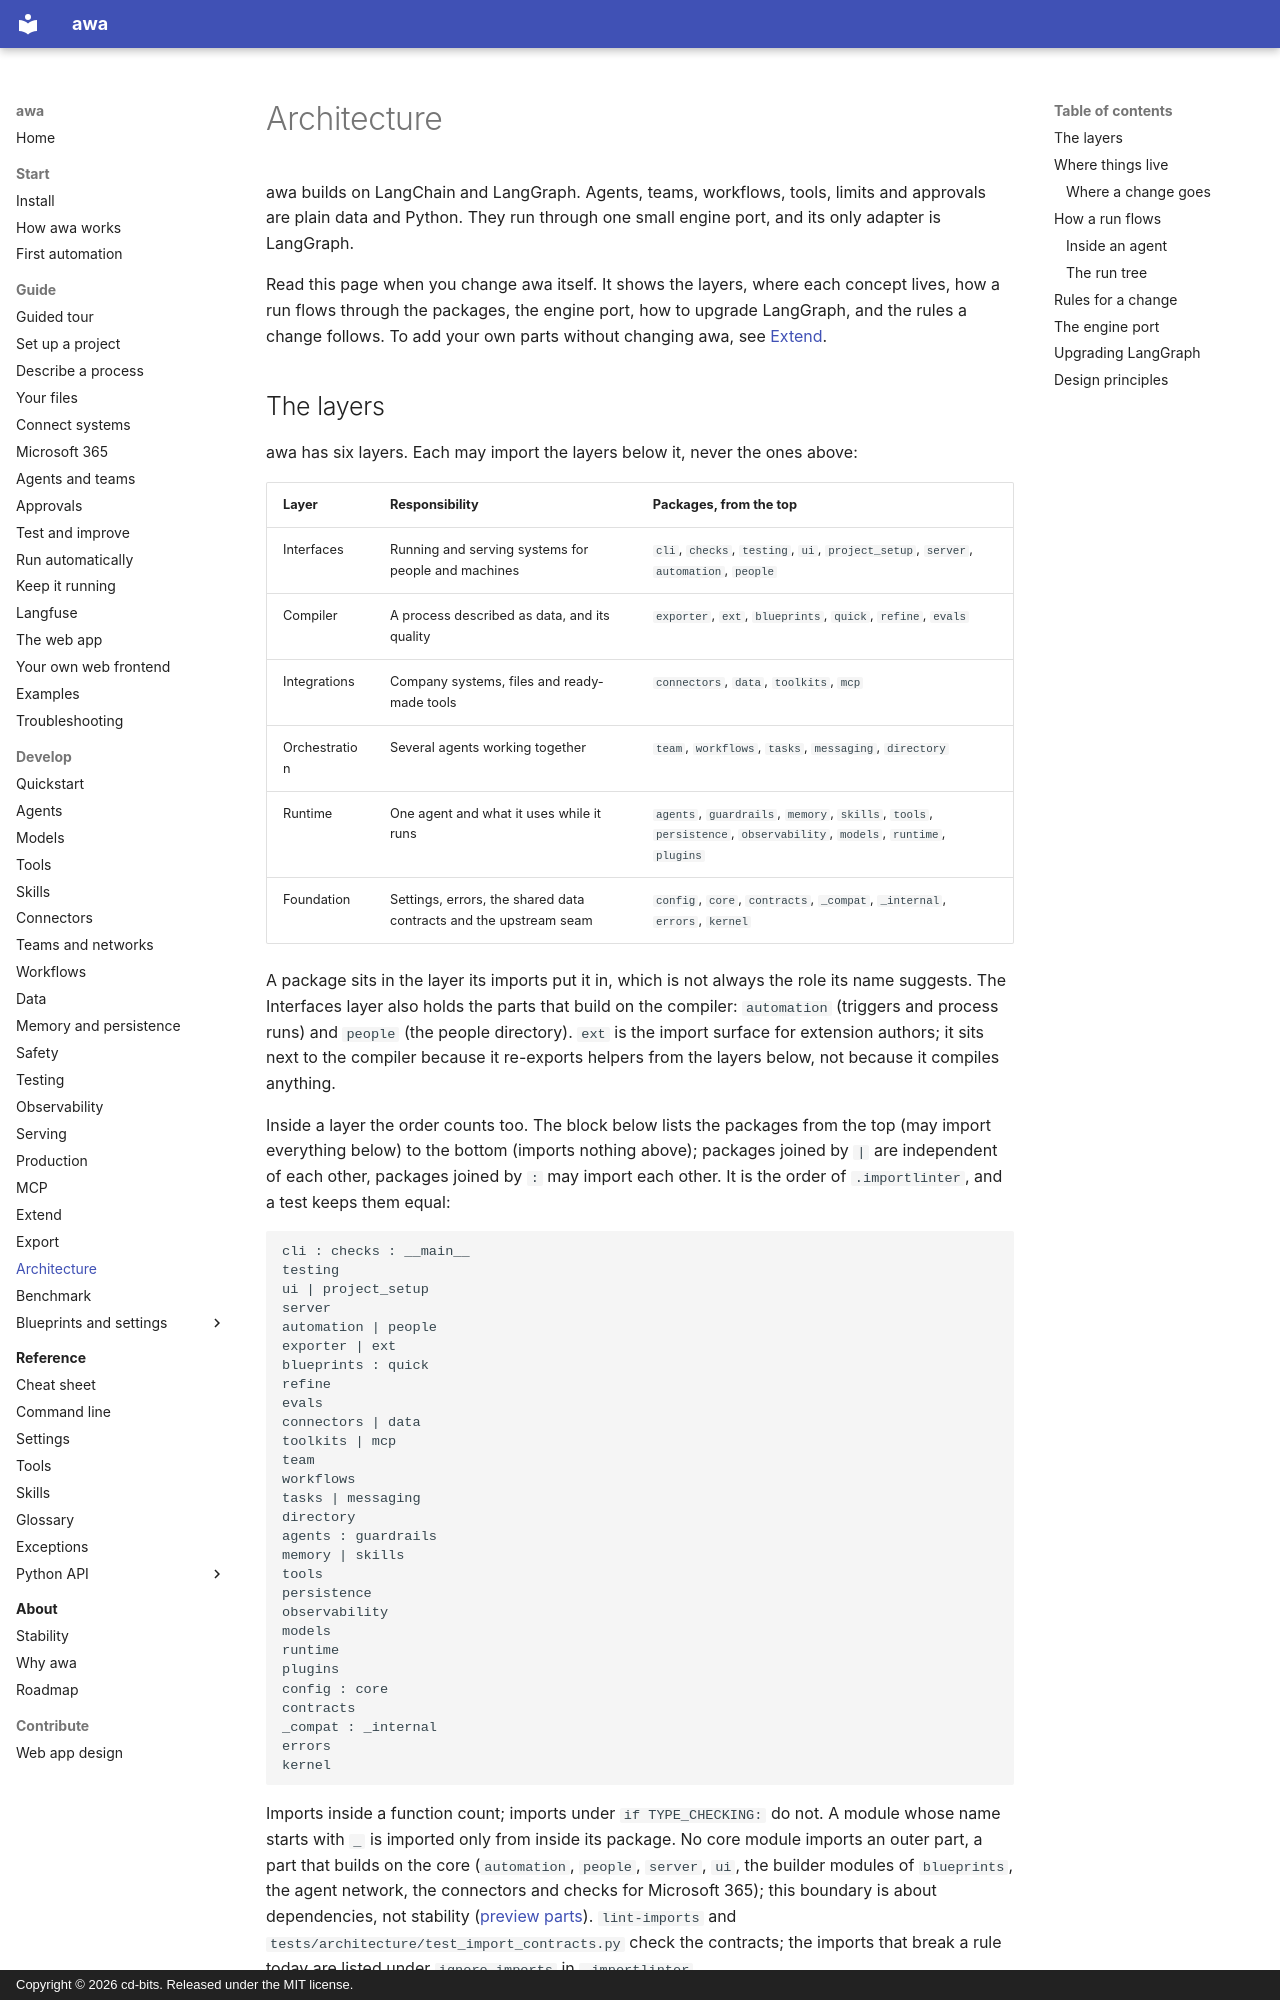

repository: awa-projekt/multiagent_orchestration · page: develop/architecture/index.html · generator: mkdocs · copyright: Copyright © 2026 cd-bits. Released under the MIT license.

# Architecture

awa builds on LangChain and LangGraph. Agents, teams, workflows, tools, limits and approvals are
plain data and Python. They run through one small engine port, and its only adapter is LangGraph.

Read this page when you change awa itself. It shows the layers, where each concept lives, how a run
flows through the packages, the engine port, how to upgrade LangGraph, and the rules a change
follows. To add your own parts without changing awa, see [Extend](extend.md).

## The layers

awa has six layers. Each may import the layers below it, never the ones above:

| Layer | Responsibility | Packages, from the top |
| --- | --- | --- |
| Interfaces | Running and serving systems for people and machines | `cli`, `checks`, `testing`, `ui`, `project_setup`, `server`, `automation`, `people` |
| Compiler | A process described as data, and its quality | `exporter`, `ext`, `blueprints`, `quick`, `refine`, `evals` |
| Integrations | Company systems, files and ready-made tools | `connectors`, `data`, `toolkits`, `mcp` |
| Orchestration | Several agents working together | `team`, `workflows`, `tasks`, `messaging`, `directory` |
| Runtime | One agent and what it uses while it runs | `agents`, `guardrails`, `memory`, `skills`, `tools`, `persistence`, `observability`, `models`, `runtime`, `plugins` |
| Foundation | Settings, errors, the shared data contracts and the upstream seam | `config`, `core`, `contracts`, `_compat`, `_internal`, `errors`, `kernel` |

A package sits in the layer its imports put it in, which is not always the role its name
suggests. The Interfaces layer also holds the parts that build on the compiler: `automation`
(triggers and process runs) and `people` (the people directory). `ext` is the import surface for
extension authors; it sits next to the compiler because it re-exports helpers from the layers
below, not because it compiles anything.

Inside a layer the order counts too. The block below lists the packages from the top (may import
everything below) to the bottom (imports nothing above); packages joined by `|` are independent of
each other, packages joined by `:` may import each other. It is the order of `.importlinter`, and a
test keeps them equal:

<!-- layers:start -->
```text
cli : checks : __main__
testing
ui | project_setup
server
automation | people
exporter | ext
blueprints : quick
refine
evals
connectors | data
toolkits | mcp
team
workflows
tasks | messaging
directory
agents : guardrails
memory | skills
tools
persistence
observability
models
runtime
plugins
config : core
contracts
_compat : _internal
errors
kernel
```
<!-- layers:end -->

Imports inside a function count; imports under `if TYPE_CHECKING:` do not. A module whose name starts
with `_` is imported only from inside its package. No core module imports an outer part, a part that
builds on the core (`automation`, `people`, `server`, `ui`, the builder modules of `blueprints`, the
agent network, the connectors and checks for Microsoft 365); this boundary is about dependencies,
not stability ([preview parts](../about/stability.md#preview-parts)). `lint-imports` and
`tests/architecture/test_import_contracts.py` check the contracts; the imports that break a rule today
are listed under `ignore_imports` in `.importlinter`.

`awa` itself exports 37 everyday names, grouped by concept in `awa.__all__`, and loads each on
first use, so `import awa` loads neither LangChain nor LangGraph
(`tests/unit/test_import_cost.py`). Everything else is imported from its package
(`from awa.evals import evaluate`); a package exports its public names in `__init__.py` and keeps
its internals in modules whose names start with `_`. A name that is not on `awa` raises an
`AttributeError` that prints the import line to use.
